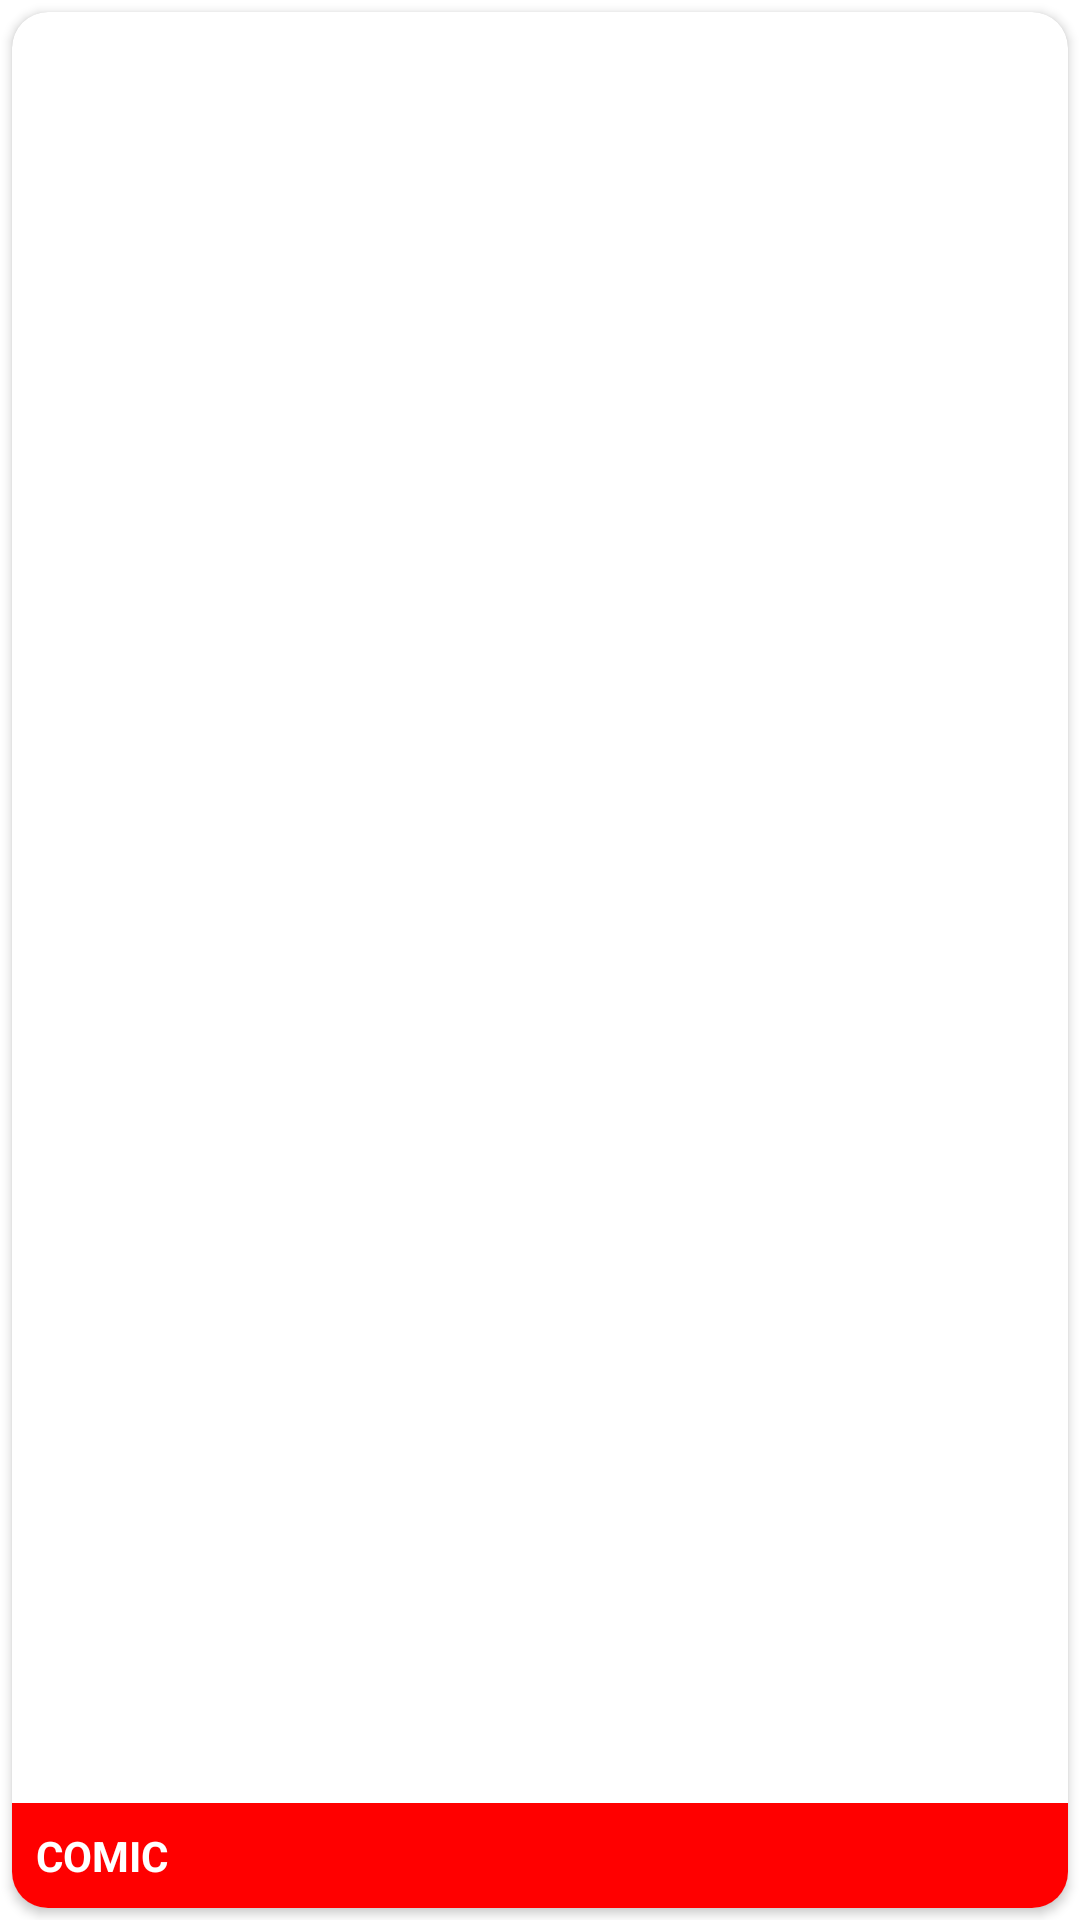

This screen was rendered from an Android layout file. Write that file and the resources it references.
<!-- AndroidManifest.xml: application theme AppTheme -->
<!-- res/layout/comic_item.xml -->
<?xml version="1.0" encoding="utf-8"?>
<RelativeLayout xmlns:android="http://schemas.android.com/apk/res/android"
    xmlns:app="http://schemas.android.com/apk/res-auto"
    android:layout_width="200dp"
    android:layout_height="250dp">

    <androidx.cardview.widget.CardView
        android:layout_width="match_parent"
        android:layout_height="match_parent"
        android:layout_margin="4dp"
        app:cardCornerRadius="12dp"
        >

        <FrameLayout
            android:layout_width="match_parent"
            android:layout_height="match_parent">

            <ImageView
                android:id="@+id/image_comic"
                android:layout_width="match_parent"
                android:layout_height="match_parent"
                android:scaleType="fitXY" />

            <TextView
                android:id="@+id/comic_name"
                android:layout_width="match_parent"
                android:layout_height="wrap_content"
                android:layout_gravity="bottom"
                android:background="#ff0000"
                android:padding="8dp"
                android:text="COMIC"
                android:textColor="@android:color/white"
                android:textStyle="bold" />
        </FrameLayout>

    </androidx.cardview.widget.CardView>

</RelativeLayout>
<!-- resources referenced by this layout -->
<resources>
  <style name="AppTheme" parent="Theme.MaterialComponents.Light.NoActionBar">
          
          <item name="colorPrimary">@color/colorPrimary</item>
          <item name="colorPrimaryDark">@color/colorPrimaryDark</item>
          <item name="colorAccent">@color/colorAccent</item>
      </style>
  <!-- not gathered from this repository: default colours our renderer supplied (Android Studio template values) -->
  <color name="colorPrimary">#FF6200EE</color>
  <color name="colorPrimaryDark">#FF3700B3</color>
  <color name="colorAccent">#FF03DAC5</color>
</resources>
